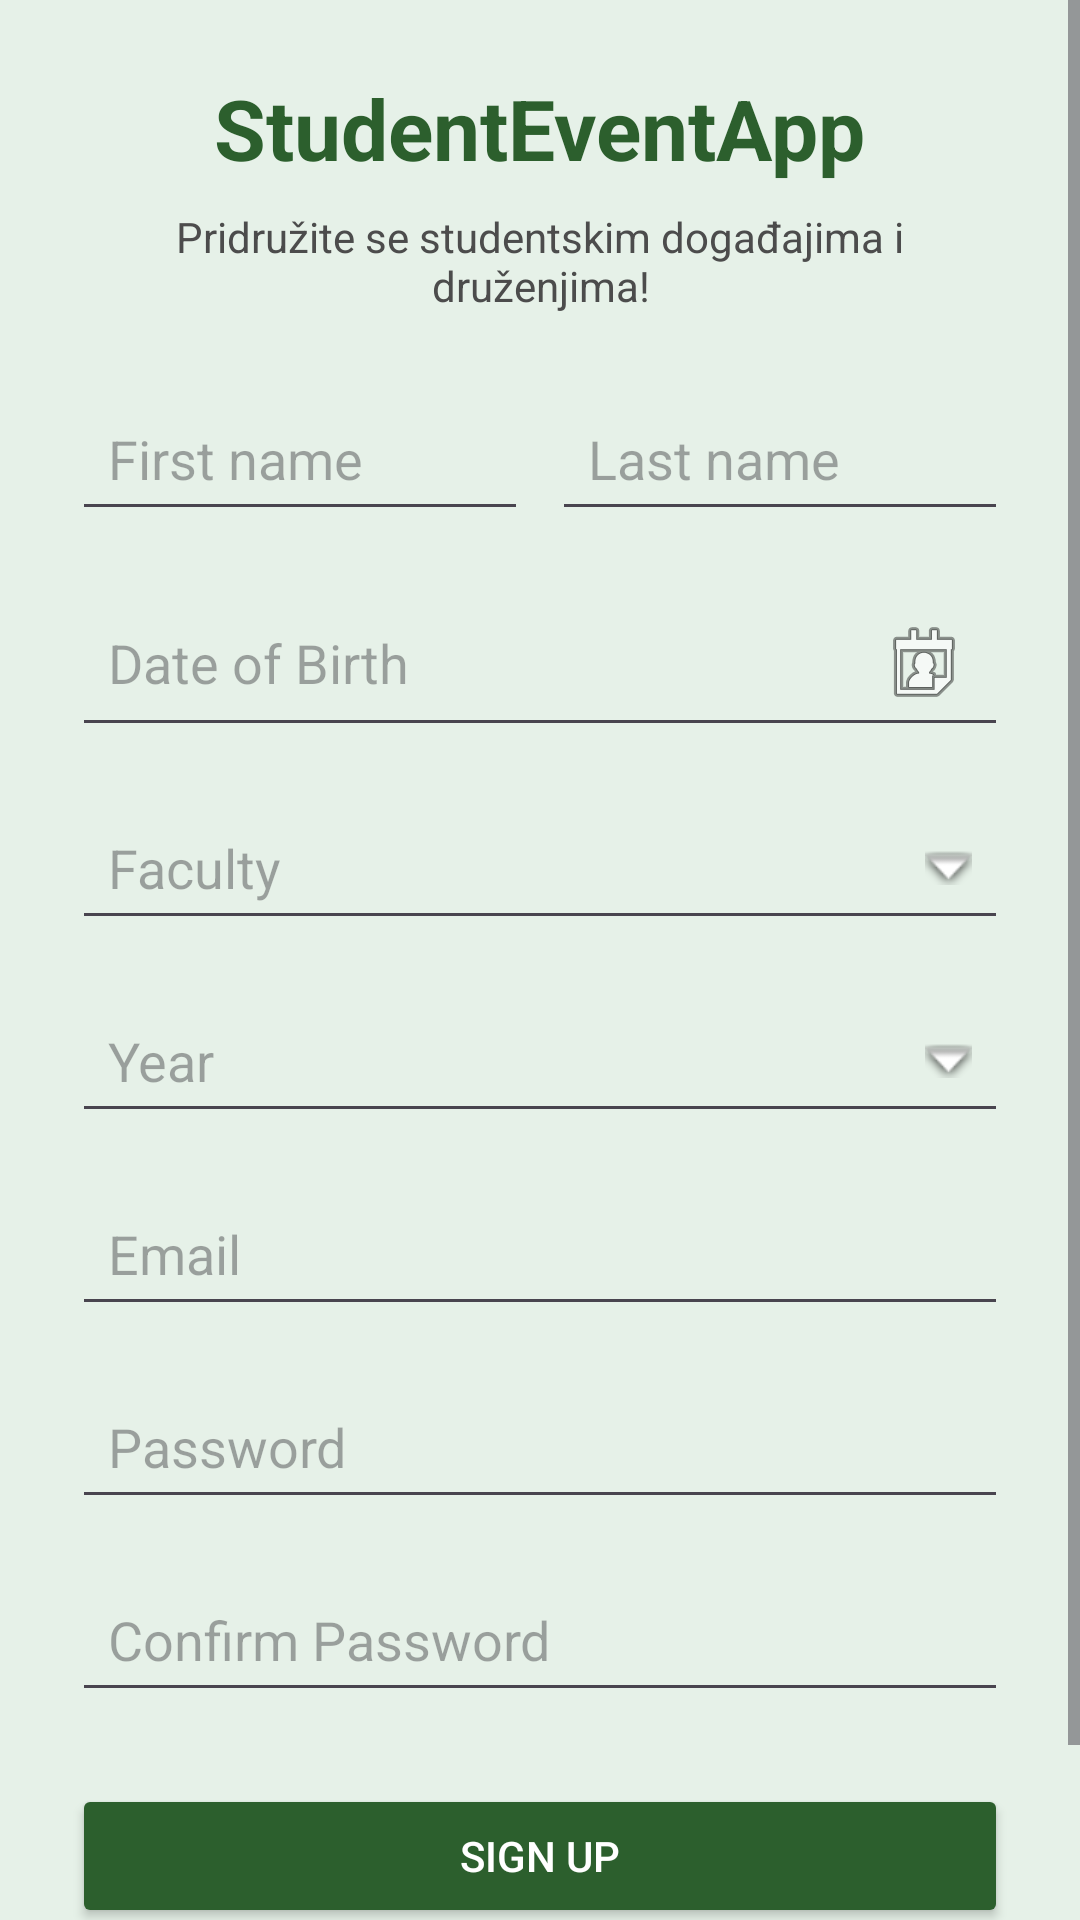

Reconstruct the res/layout file that produces this screen, plus the resources it refers to.
<!-- AndroidManifest.xml: application theme Theme.StudentEventsApp -->
<!-- res/layout/activity_register.xml -->
<?xml version="1.0" encoding="utf-8"?>
<ScrollView xmlns:android="http://schemas.android.com/apk/res/android"
    xmlns:app="http://schemas.android.com/apk/res-auto"
    android:layout_width="match_parent"
    android:layout_height="match_parent"
    android:background="#E6F1E8"
    android:fillViewport="true">

    <androidx.constraintlayout.widget.ConstraintLayout
        android:layout_width="match_parent"
        android:layout_height="match_parent"
        android:padding="24dp">

        <LinearLayout
            android:id="@+id/registerForm"
            android:layout_width="0dp"
            android:layout_height="wrap_content"
            android:orientation="vertical"
            app:layout_constraintTop_toTopOf="parent"
            app:layout_constraintBottom_toBottomOf="parent"
            app:layout_constraintStart_toStartOf="parent"
            app:layout_constraintEnd_toEndOf="parent"
            app:layout_constraintVertical_bias="0.5">

            <TextView
                android:id="@+id/title"
                android:layout_width="wrap_content"
                android:layout_height="wrap_content"
                android:text="StudentEventApp"
                android:textSize="28sp"
                android:textStyle="bold"
                android:textColor="#2C5F2D"
                android:layout_gravity="center_horizontal" />

            <TextView
                android:id="@+id/subtitle"
                android:layout_width="match_parent"
                android:layout_height="wrap_content"
                android:text="Pridružite se studentskim događajima i druženjima!"
                android:gravity="center"
                android:textAlignment="center"
                android:textSize="14sp"
                android:textColor="#4C4C4C"
                android:layout_marginTop="8dp" />

            <LinearLayout
                android:layout_width="match_parent"
                android:layout_height="wrap_content"
                android:orientation="horizontal"
                android:layout_marginTop="24dp">

                <EditText
                    android:id="@+id/firstNameEditText"
                    android:layout_width="0dp"
                    android:layout_height="wrap_content"
                    android:hint="First name"
                    android:padding="12dp"
                    android:layout_weight="1"
                    android:layout_marginEnd="4dp" />

                <EditText
                    android:id="@+id/lastNameEditText"
                    android:layout_width="0dp"
                    android:layout_height="wrap_content"
                    android:hint="Last name"
                    android:padding="12dp"
                    android:layout_weight="1"
                    android:layout_marginStart="4dp" />
            </LinearLayout>

            <EditText
                android:id="@+id/dateOfBirthEditText"
                android:layout_width="match_parent"
                android:layout_height="wrap_content"
                android:hint="Date of Birth"
                android:focusable="false"
                android:inputType="none"
                android:padding="12dp"
                android:drawableEnd="@android:drawable/ic_menu_my_calendar"
                android:layout_marginTop="16dp" />

            <AutoCompleteTextView
                android:id="@+id/facultyEditText"
                android:layout_width="match_parent"
                android:layout_height="wrap_content"
                android:hint="Faculty"
                android:padding="12dp"
                android:background="?android:attr/editTextBackground"
                android:drawableEnd="@android:drawable/arrow_down_float"
                android:inputType="none"
                android:focusable="false"
                android:layout_marginTop="16dp"
                android:dropDownHeight="wrap_content"
                android:dropDownVerticalOffset="4dp"
                android:dropDownAnchor="@id/facultyEditText" />

            <AutoCompleteTextView
                android:id="@+id/yearEditText"
                android:layout_width="match_parent"
                android:layout_height="wrap_content"
                android:hint="Year"
                android:padding="12dp"
                android:background="?android:attr/editTextBackground"
                android:drawableEnd="@android:drawable/arrow_down_float"
                android:inputType="none"
                android:focusable="false"
                android:layout_marginTop="16dp"
                android:dropDownHeight="wrap_content"
                android:dropDownVerticalOffset="4dp"
                android:dropDownAnchor="@id/yearEditText" />

            <EditText
                android:id="@+id/emailEditText"
                android:layout_width="match_parent"
                android:layout_height="wrap_content"
                android:hint="Email"
                android:inputType="textEmailAddress"
                android:padding="12dp"
                android:layout_marginTop="16dp" />

            <EditText
                android:id="@+id/passwordEditText"
                android:layout_width="match_parent"
                android:layout_height="wrap_content"
                android:hint="Password"
                android:inputType="textPassword"
                android:padding="12dp"
                android:layout_marginTop="16dp" />

            <EditText
                android:id="@+id/confirmPasswordEditText"
                android:layout_width="match_parent"
                android:layout_height="wrap_content"
                android:hint="Confirm Password"
                android:inputType="textPassword"
                android:padding="12dp"
                android:layout_marginTop="16dp" />

            <Button
                android:id="@+id/registerButton"
                android:layout_width="match_parent"
                android:layout_height="wrap_content"
                android:text="Sign up"
                android:backgroundTint="#2C5F2D"
                android:textColor="#FFFFFF"
                android:layout_marginTop="24dp" />

            <TextView
                android:id="@+id/loginRedirect"
                android:layout_width="wrap_content"
                android:layout_height="wrap_content"
                android:text="Already have an account? Log in"
                android:textSize="13sp"
                android:textColor="#2C5F2D"
                android:layout_gravity="center_horizontal"
                android:layout_marginTop="20dp" />
        </LinearLayout>
    </androidx.constraintlayout.widget.ConstraintLayout>
</ScrollView>
<!-- resources referenced by this layout -->
<resources>
  <style name="Theme.StudentEventsApp" parent="Base.Theme.StudentEventsApp" />
  <style name="Base.Theme.StudentEventsApp" parent="Theme.Material3.DayNight.NoActionBar">
          
          
      </style>
</resources>
